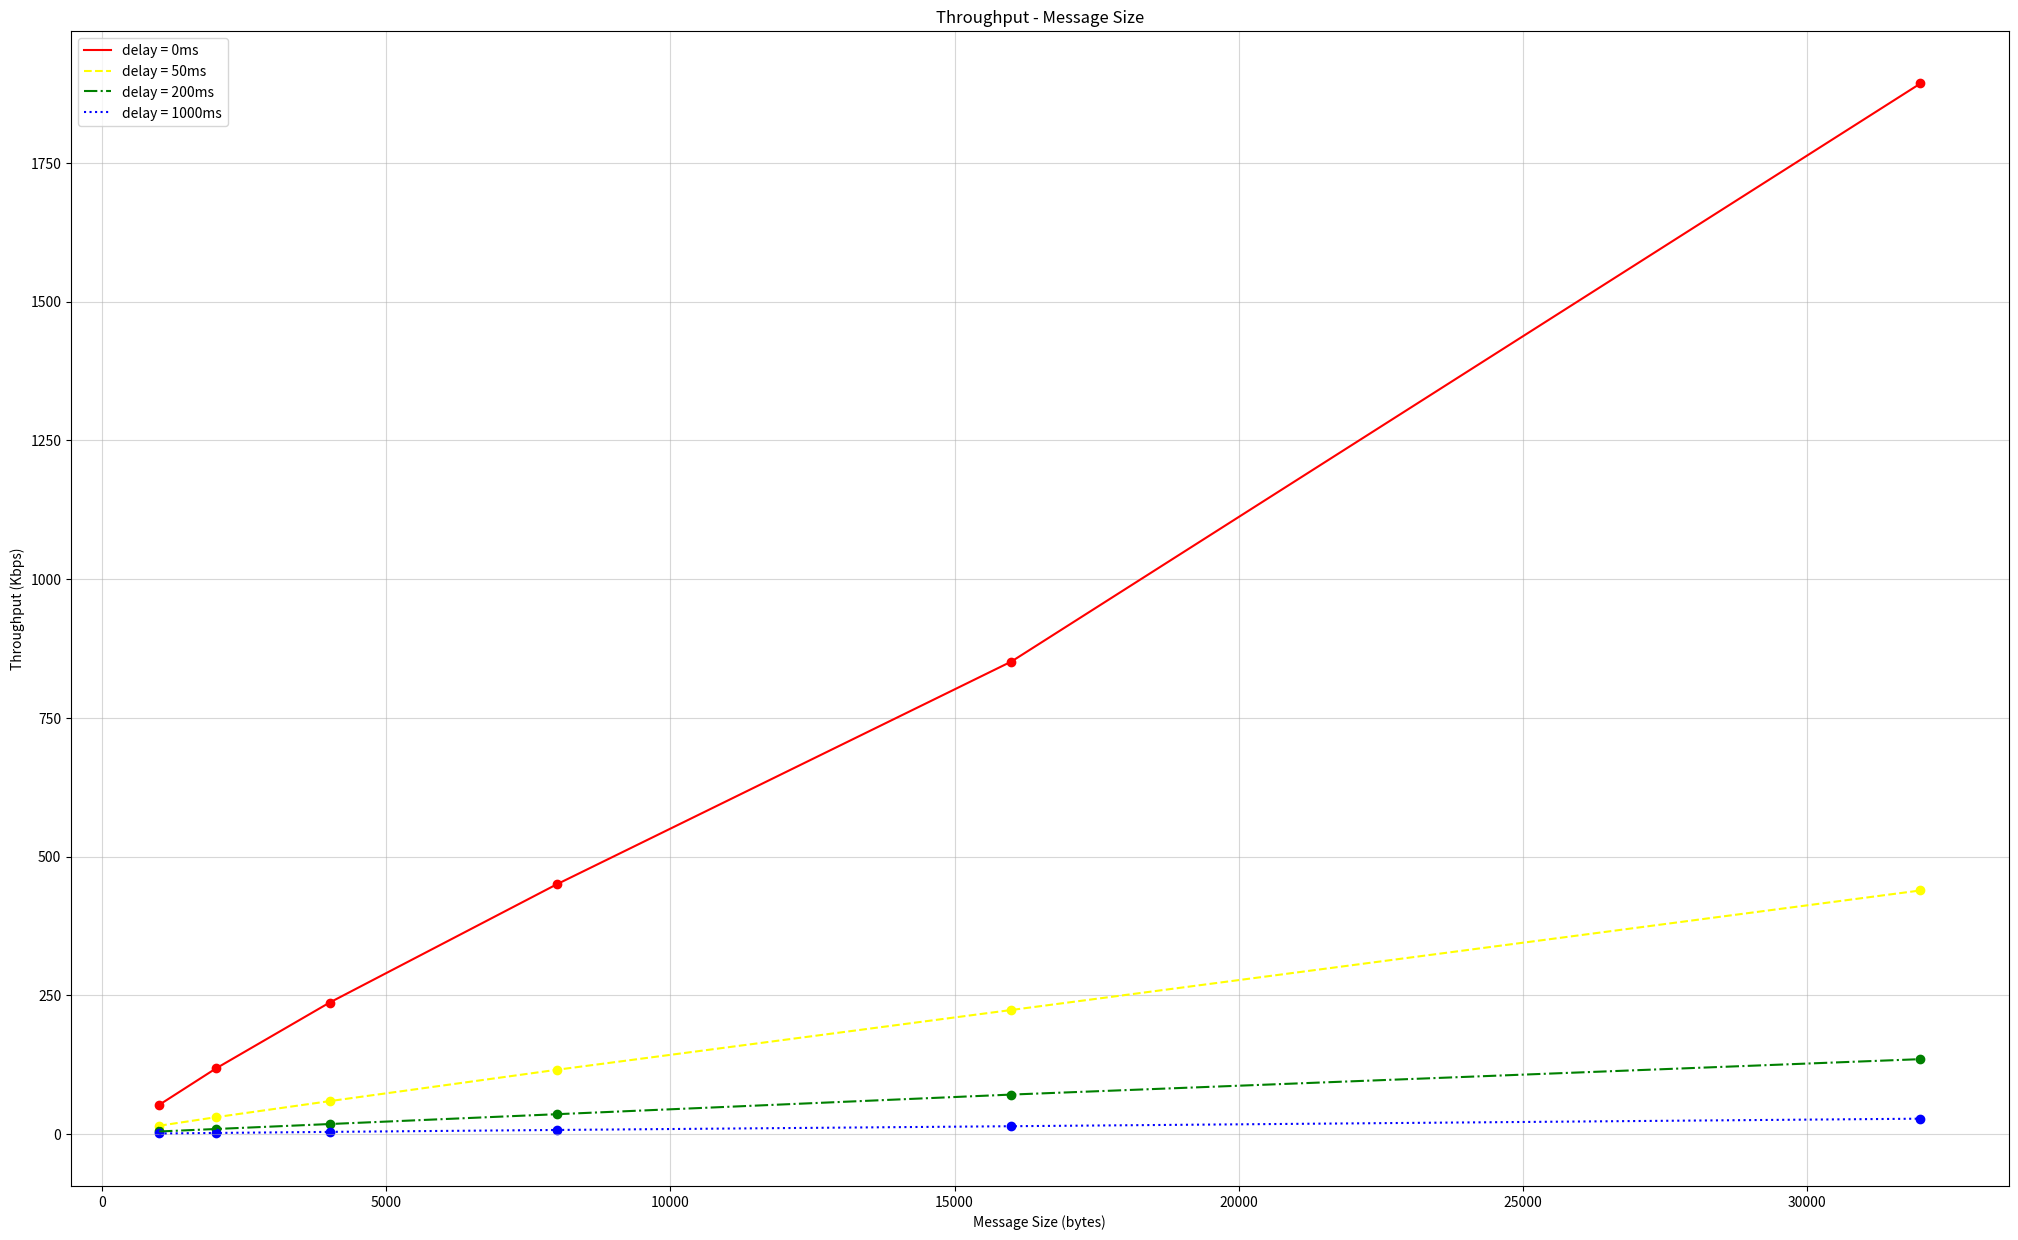

Source code (Python):
import matplotlib.pyplot as plt

msgSizes_RTT = [1, 100, 200, 400, 800, 1000]
msgSizes_Tput = [1000, 2000, 4000, 8000, 16000, 32000]

RTT_d0 = [15.1826, 15.2059, 16.4066, 14.8434, 14.9122, 17.6094]  # 0 delay
RTT_d50 = [65.0811, 65.3793, 63.9962, 63.9879, 65.0598, 65.5305]  # 50 delay
RTT_d200 = [214.7977, 214.9483, 213.6235, 216.3523, 217.0600, 216.2840]  # 200 delay
RTT_d1000 = [1016.0182, 1018.3858, 1018.0209, 1018.1428, 1017.9012, 1017.4386]  # 1000 delay
RTT_d0_geni = [95.1093, 93.1031, 94.8847, 93.2593, 95.4018, 94.7968]  # test with geni server

Tput_d0 = [52.4297, 118.0815, 236.7796, 449.9894, 851.3577, 1893.0661]
Tput_d50 = [14.8678, 30.2594, 59.2186, 115.7297, 223.4794, 438.8968]
Tput_d200 = [4.5243, 9.0186, 17.9474, 35.6892, 71.0517, 134.8897]
Tput_d1000 = [0.9508, 1.8898, 3.8162, 7.2755, 14.0382, 27.5994]
Tput_d0_geni = [10.5520, 34.0709, 48.5423, 67.4167, 83.5547, 98.6967]

# plt.figure(figsize=(25, 15), dpi=200)
# plt.plot(msgSizes_RTT, RTT_d0, label='delay = 0ms', c='red', linestyle='-')
# plt.plot(msgSizes_RTT, RTT_d50, label='delay = 50ms', c='yellow', linestyle='--')
# plt.plot(msgSizes_RTT, RTT_d200, label='delay = 200ms', c='green', linestyle='-.')
# plt.plot(msgSizes_RTT, RTT_d1000, label='delay = 1000ms', c='blue', linestyle=':')
# plt.scatter(msgSizes_RTT, RTT_d0, c='red')
# plt.scatter(msgSizes_RTT, RTT_d50, c='yellow')
# plt.scatter(msgSizes_RTT, RTT_d200, c='green')
# plt.scatter(msgSizes_RTT, RTT_d1000, c='blue')
# plt.legend(loc='best')
# plt.grid(True, linestyle='-', alpha=0.5)
# plt.xlabel('Message Size (bytes)')
# plt.ylabel('RTT (ms)')
# plt.title('RTT - Message Size')

plt.figure(figsize=(25, 15), dpi=200)
plt.plot(msgSizes_Tput, Tput_d0, label='delay = 0ms', c='red', linestyle='-')
plt.plot(msgSizes_Tput, Tput_d50, label='delay = 50ms', c='yellow', linestyle='--')
plt.plot(msgSizes_Tput, Tput_d200, label='delay = 200ms', c='green', linestyle='-.')
plt.plot(msgSizes_Tput, Tput_d1000, label='delay = 1000ms', c='blue', linestyle=':')
plt.scatter(msgSizes_Tput, Tput_d0, c='red')
plt.scatter(msgSizes_Tput, Tput_d50, c='yellow')
plt.scatter(msgSizes_Tput, Tput_d200, c='green')
plt.scatter(msgSizes_Tput, Tput_d1000, c='blue')
plt.legend(loc='best')
plt.grid(True, linestyle='-', alpha=0.5)
plt.xlabel('Message Size (bytes)')
plt.ylabel('Throughput (Kbps)')
plt.title('Throughput - Message Size')

plt.show()
